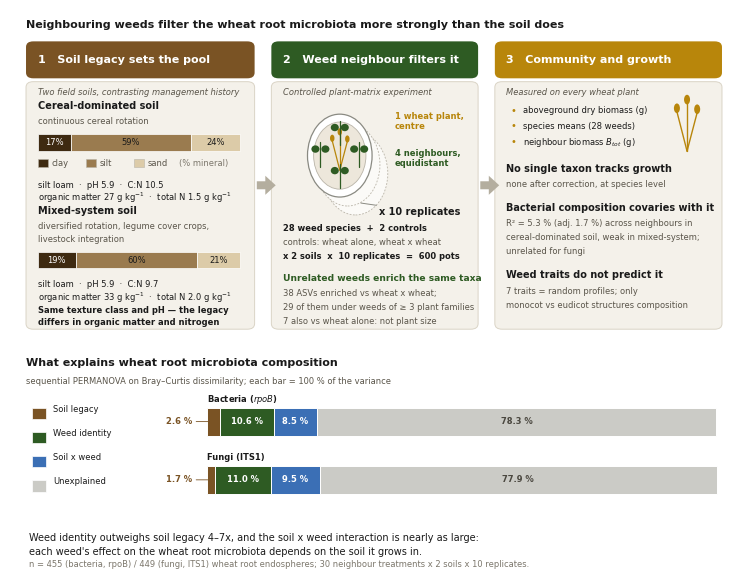

The matplotlib source for this figure:
"""Graphical abstract v2 (rev B) — Vanhove et al., neighbouring weeds x wheat root microbiota.
Redesign answering S. Cordeau's review comments:
  (1) soil descriptors (texture, pH, organic matter, N) added to capsule 1
  (2) capsule 2 shows the experimental design explicitly, with "x 10 replicates"
  (3) capsule 3 lists the measured growth variables and spells out what
      "collective, not single-taxon" means
  (4) variance bar is direct-labelled: no unexplained colour squares
"""
import matplotlib as mpl
import matplotlib.pyplot as plt
from matplotlib.patches import FancyBboxPatch, Rectangle, Ellipse, Circle, FancyArrow

# ---------------------------------------------------------------- style
BROWN   = "#7A5324"   # soil legacy
GREEN   = "#2E5B23"   # weed identity
AMBER   = "#B8860B"   # wheat performance
BLUE    = "#3B6FB5"   # soil x weed interaction
GREY    = "#CBCBC6"   # unexplained
INK     = "#1A1A1A"
CARD    = "#F4F1EA"
CARD2   = "#FFFFFF"
TEXTURE = ["#3E2A11", "#9A7B4F", "#DCCBA8"]   # clay / silt / sand (single-hue ramp)

FS_BASE, FS_ANN, FS_TICK = 8.0, 7.0, 6.0
KX = 4.25 / 7.09          # x-units per y-unit for physically square shapes

SOIL = {
    "AF193": dict(name="Cereal-dominated soil", code="AF193",
                  hist="continuous cereal rotation",
                  clay=16.7, silt=58.9, sand=24.5, ph=5.9, om=27, n=1.5, cn=10.5),
    "AF190": dict(name="Mixed-system soil", code="AF190",
                  hist="diversified rotation, legume cover crops, livestock",
                  clay=18.9, silt=59.9, sand=21.3, ph=5.9, om=33, n=2.0, cn=9.7),
}
VAR = {  # sequential PERMANOVA, Table 1
    "Bacteria ($\\it{rpoB}$)": [("Soil legacy", 2.6, BROWN), ("Weed identity", 10.6, GREEN),
                                ("Soil x weed", 8.5, BLUE), ("Unexplained", 78.3, GREY)],
    "Fungi (ITS1)":            [("Soil legacy", 1.7, BROWN), ("Weed identity", 11.0, GREEN),
                                ("Soil x weed", 9.5, BLUE), ("Unexplained", 77.9, GREY)],
}


# ---------------------------------------------------------------- glyphs
def wheat(ax, x, y, h=6.0, col=AMBER, lw=0.9):
    """Small upright cereal tuft."""
    for dx, hh in ((-0.9, 0.82), (0.0, 1.0), (0.9, 0.80)):
        ax.plot([x, x + dx * KX * h * 0.30], [y, y + h * hh], color=col, lw=lw,
                solid_capstyle="round", zorder=3)
        ax.add_patch(Ellipse((x + dx * KX * h * 0.30, y + h * hh + h * 0.07),
                             width=h * 0.16 * KX, height=h * 0.20,
                             facecolor=col, edgecolor="none", zorder=3))


def weed(ax, x, y, h=4.6, col=GREEN, lw=0.9):
    """Small broadleaf neighbour."""
    ax.plot([x, x], [y, y + h], color=col, lw=lw, solid_capstyle="round", zorder=3)
    for s in (-1, 1):
        ax.add_patch(Ellipse((x + s * h * 0.26 * KX, y + h * 0.72),
                             width=h * 0.42 * KX, height=h * 0.30,
                             angle=0, facecolor=col, edgecolor="none", zorder=3))


def pot_top(ax, cx, cy, r=8.5, nb=4, lw=0.9, label_neighbours=True):
    """Top view of one experimental unit: central wheat + nb neighbours."""
    ax.add_patch(Ellipse((cx, cy), width=2 * r * KX, height=2 * r,
                         facecolor=CARD2, edgecolor="#8A8A82", lw=lw, zorder=2))
    ax.add_patch(Ellipse((cx, cy), width=1.62 * r * KX, height=1.62 * r,
                         facecolor="#EDE7DB", edgecolor="#B9B4A8", lw=0.6, zorder=2))
    wheat(ax, cx, cy - 2.6, h=6.4)
    for dx, dy in ((-1, 0), (1, 0), (0, 1), (0, -1)):
        weed(ax, cx + dx * r * 0.60 * KX, cy + dy * r * 0.52 - 2.0, h=4.4)


def bullet(ax, x, y, text, size=FS_TICK, color=INK, weight="normal", dy=0):
    ax.text(x, y + dy, text, ha="left", va="center", fontsize=size,
            color=color, weight=weight, zorder=4)


def capsule(ax, x0, x1, y0, y1, number, title, colour):
    """Header bar + body card. Returns (bx0, bx1, by0, by1) of the body area."""
    hh = 6.6
    ax.add_patch(FancyBboxPatch((x0, y1 - hh), x1 - x0, hh,
                                boxstyle="round,pad=0,rounding_size=1.0",
                                facecolor=colour, edgecolor="none", zorder=3))
    ax.text(x0 + 1.6, y1 - hh / 2, f"{number}   {title}", ha="left", va="center",
            fontsize=FS_BASE, color="white", weight="bold", zorder=4)
    ax.add_patch(FancyBboxPatch((x0, y0), x1 - x0, y1 - hh - y0 - 0.6,
                                boxstyle="round,pad=0,rounding_size=1.0",
                                facecolor=CARD, edgecolor="#DAD4C6", lw=0.7, zorder=1))
    return x0 + 1.6, x1 - 1.6, y0 + 1.0, y1 - hh - 1.6


def texture_bar(ax, x0, w, y, h, s, names=False):
    """Clay/silt/sand stacked strip for one soil."""
    xx = x0
    for frac, col, nm in zip((s["clay"], s["silt"], s["sand"]), TEXTURE, ("clay", "silt", "sand")):
        wseg = w * frac / 100
        ax.add_patch(Rectangle((xx, y), wseg, h, facecolor=col, edgecolor="white",
                               lw=0.5, zorder=3))
        lbl = f"{frac:.0f}%"
        ax.text(xx + wseg / 2, y + h / 2, lbl,
                ha="center", va="center", fontsize=FS_TICK,
                color="white" if col == TEXTURE[0] else INK, zorder=4)
        xx += wseg


def chevron(ax, x, y, w=2.6, h=3.4, col="#B4AE9F"):
    ax.add_patch(FancyArrow(x, y, w, 0, width=h * 0.42, head_width=h,
                            head_length=w * 0.55, length_includes_head=True,
                            facecolor=col, edgecolor="none", zorder=3))


# ---------------------------------------------------------------- figure
def key_column(ax, x0, y_mid, entries, dy=4.0, sw=2.1):
    """Frameless swatch-first key: binds each colour to its factor name."""
    y = y_mid + dy * (len(entries) - 1) / 2
    for nm, col in entries:
        ax.add_patch(Rectangle((x0, y - sw / 2 * (7.28 / 5.6) * 0.62), sw * (5.6 / 7.28) * 0.62 * 2.0,
                               sw, facecolor=col, edgecolor="white", lw=0.5, zorder=4))
        ax.text(x0 + 2.9, y + sw / 2 - 0.05, nm, ha="left", va="center",
                fontsize=FS_TICK, color=INK, zorder=4)
        y -= dy


def fits(fig, ax, cards):
    """Texts whose bbox escapes the capsule rect they sit in."""
    r = fig.canvas.get_renderer()
    bad = []
    for t in fig.findobj(mpl.text.Text):
        if not (t.get_text().strip() and t.get_visible()):
            continue
        bb = t.get_window_extent(r)
        x, y = t.get_position()
        for (cx0, cx1, cy0, cy1) in cards:
            if cx0 - 1 <= x <= cx1 + 1 and cy0 - 1 <= y <= cy1 + 1:
                d0 = ax.transData.transform((cx0, cy0)); d1 = ax.transData.transform((cx1, cy1))
                if bb.x0 < d0[0] - 1 or bb.x1 > d1[0] + 1 or bb.y0 < d0[1] - 1 or bb.y1 > d1[1] + 1:
                    bad.append((t.get_text()[:38], round(x, 1), round(y, 1)))
                break
    return bad


def build(path="graphical_abstract_v2.png"):
    mpl.rcParams.update({"font.family": "DejaVu Sans", "pdf.fonttype": 42,
                         "svg.fonttype": "none"})
    fig = plt.figure(figsize=(7.28, 5.6), dpi=300)
    ax = fig.add_axes([0, 0, 1, 1])
    ax.set_xlim(0, 100); ax.set_ylim(0, 100); ax.axis("off")
    ax.add_patch(Rectangle((0, 0), 100, 100, facecolor="white", edgecolor="none", zorder=0))

    ax.text(2.2, 98.2, "Neighbouring weeds filter the wheat root microbiota more strongly than the soil does",
            ha="left", va="top", fontsize=FS_BASE, color=INK, weight="bold", zorder=4)

    TOP, BOT = 94.4, 43.0
    xs = [(2.2, 33.6), (35.9, 64.3), (66.6, 97.8)]
    cards = []

    # ============================================================ capsule 1
    bx0, bx1, by0, by1 = capsule(ax, *xs[0], BOT, TOP, "1", "Soil legacy sets the pool", BROWN)
    cards.append((xs[0][0], xs[0][1], BOT, TOP))
    ax.text(bx0, by1 - 0.2, "Two field soils, contrasting management history",
            ha="left", va="top", fontsize=FS_TICK, color="#5A554A", style="italic", zorder=4)
    y = by1 - 3.4
    for si, (key, hist_lines) in enumerate((("AF193", ["continuous cereal rotation"]),
                                            ("AF190", ["diversified rotation, legume cover crops,",
                                                       "livestock integration"]))):
        s = SOIL[key]
        ax.text(bx0, y, s["name"], ha="left", va="center", fontsize=FS_ANN,
                color=INK, weight="bold", zorder=4)
        hy = y - 2.7
        for hl in hist_lines:
            ax.text(bx0, hy, hl, ha="left", va="center", fontsize=FS_TICK,
                    color="#5A554A", zorder=4)
            hy -= 2.3
        texture_bar(ax, bx0, bx1 - bx0 - 0.4, hy - 2.9, 2.9, s)
        hy -= 2.9
        if si == 0:   # bind texture colours to names once, directly under the first bar
            xw = 0.0
            for nm, col in zip(("clay", "silt", "sand"), TEXTURE):
                ax.add_patch(Rectangle((bx0 + xw, hy - 3.0), 1.4, 1.5, facecolor=col,
                                       edgecolor="#B9B4A8", lw=0.4, zorder=4))
                ax.text(bx0 + xw + 1.9, hy - 2.25, nm, ha="left", va="center",
                        fontsize=FS_TICK, color="#5A554A", zorder=4)
                xw += 6.6
            ax.text(bx0 + xw - 0.4, hy - 2.25, "(% mineral)", ha="left", va="center",
                    fontsize=FS_TICK, color="#7C776C", zorder=4)
            hy -= 3.2
        ax.text(bx0, hy - 3.0, f"silt loam  ·  pH {s['ph']:.1f}  ·  C:N {s['cn']:.1f}",
                ha="left", va="center", fontsize=FS_TICK, color=INK, zorder=4)
        ax.text(bx0, hy - 5.3,
                f"organic matter {s['om']} g kg$^{{-1}}$  ·  total N {s['n']:.1f} g kg$^{{-1}}$",
                ha="left", va="center", fontsize=FS_TICK, color=INK, zorder=4)
        y = hy - 7.6
    ax.text(bx0, by0 + 2.4, "Same texture class and pH — the legacy",
            ha="left", va="center", fontsize=FS_TICK, color=INK, weight="bold", zorder=4)
    ax.text(bx0, by0 + 0.2, "differs in organic matter and nitrogen",
            ha="left", va="center", fontsize=FS_TICK, color=INK, weight="bold", zorder=4)

    chevron(ax, xs[0][1] + 0.3, (TOP + BOT) / 2)

    # ============================================================ capsule 2
    bx0, bx1, by0, by1 = capsule(ax, *xs[1], BOT, TOP, "2", "Weed neighbour filters it", GREEN)
    cards.append((xs[1][0], xs[1][1], BOT, TOP))
    ax.text(bx0, by1 - 0.2, "Controlled plant-matrix experiment",
            ha="left", va="top", fontsize=FS_TICK, color="#5A554A", style="italic", zorder=4)

    cx, cy = bx0 + 7.8, by1 - 12.2
    for k in (2, 1):
        ax.add_patch(Ellipse((cx + 1.8 * k * KX, cy - 1.6 * k), width=2 * 7.4 * KX,
                             height=2 * 7.4, facecolor="#FBFAF7", edgecolor="#B9B4A8",
                             lw=0.6, ls=(0, (2.2, 1.8)), zorder=1))
    pot_top(ax, cx, cy, r=7.4)
    ax.annotate("x 10 replicates", xy=(cx + 4.2 * KX, cy - 8.4),
                xytext=(bx0 + 13.2, by1 - 22.2), fontsize=FS_ANN, color=INK,
                weight="bold", ha="left", va="center", zorder=5,
                arrowprops=dict(arrowstyle="-", lw=0.7, color="#8A8A82",
                                shrinkA=0, shrinkB=2))
    ax.text(bx0 + 15.4, by1 - 4.4, "1 wheat plant,\ncentre", ha="left", va="top",
            fontsize=FS_TICK, color=AMBER, weight="bold", zorder=4)
    ax.text(bx0 + 15.4, by1 - 11.0, "4 neighbours,\nequidistant", ha="left", va="top",
            fontsize=FS_TICK, color=GREEN, weight="bold", zorder=4)

    yy = by1 - 25.2
    for txt, w, c in (("28 weed species  +  2 controls", "bold", INK),
                      ("controls: wheat alone, wheat x wheat", "normal", "#5A554A"),
                      ("x 2 soils  x  10 replicates  =  600 pots", "bold", INK)):
        ax.text(bx0, yy, txt, ha="left", va="center", fontsize=FS_TICK,
                color=c, weight=w, zorder=4)
        yy -= 2.5
    yy -= 1.5
    ax.text(bx0, yy, "Unrelated weeds enrich the same taxa", ha="left", va="center",
            fontsize=FS_TICK + 0.6, color=GREEN, weight="bold", zorder=4)
    yy -= 2.6
    for txt in ("38 ASVs enriched vs wheat x wheat;",
                "29 of them under weeds of ≥ 3 plant families",
                "7 also vs wheat alone: not plant size"):
        ax.text(bx0, yy, txt, ha="left", va="center", fontsize=FS_TICK,
                color="#5A554A", zorder=4)
        yy -= 2.5

    chevron(ax, xs[1][1] + 0.3, (TOP + BOT) / 2)

    # ============================================================ capsule 3
    bx0, bx1, by0, by1 = capsule(ax, *xs[2], BOT, TOP, "3", "Community and growth", AMBER)
    cards.append((xs[2][0], xs[2][1], BOT, TOP))
    ax.text(bx0, by1 - 0.2, "Measured on every wheat plant", ha="left", va="top",
            fontsize=FS_TICK, color="#5A554A", style="italic", zorder=4)
    yy = by1 - 4.2
    for txt in ("aboveground dry biomass (g)",
                "species means (28 weeds)",
                "neighbour biomass $B_{tot}$ (g)"):
        ax.text(bx0 + 0.6, yy, "•", ha="left", va="center", fontsize=FS_ANN, color=AMBER, zorder=4)
        ax.text(bx0 + 2.2, yy, txt, ha="left", va="center", fontsize=FS_TICK, color=INK, zorder=4)
        yy -= 2.8
    wheat(ax, bx1 - 3.2, by1 - 11.4, h=8.6, lw=1.0)

    yy -= 2.0
    ax.text(bx0, yy, "No single taxon tracks growth", ha="left", va="center",
            fontsize=FS_ANN, color=INK, weight="bold", zorder=4)
    yy -= 2.8
    ax.text(bx0, yy, "none after correction, at species level", ha="left", va="center",
            fontsize=FS_TICK, color="#5A554A", zorder=4)
    yy -= 4.2
    ax.text(bx0, yy, "Bacterial composition covaries with it", ha="left", va="center",
            fontsize=FS_ANN, color=INK, weight="bold", zorder=4)
    yy -= 2.8
    ax.text(bx0, yy, "R² = 5.3 % (adj. 1.7 %) across neighbours in", ha="left", va="center",
            fontsize=FS_TICK, color="#5A554A", zorder=4)
    yy -= 2.5
    ax.text(bx0, yy, "cereal-dominated soil, weak in mixed-system;", ha="left", va="center",
            fontsize=FS_TICK, color="#5A554A", zorder=4)
    yy -= 2.5
    ax.text(bx0, yy, "unrelated for fungi", ha="left", va="center", fontsize=FS_TICK,
            color="#5A554A", zorder=4)
    yy -= 4.2
    ax.text(bx0, yy, "Weed traits do not predict it", ha="left", va="center",
            fontsize=FS_ANN, color=INK, weight="bold", zorder=4)
    yy -= 2.8
    ax.text(bx0, yy, "7 traits = random profiles; only", ha="left", va="center",
            fontsize=FS_TICK, color="#5A554A", zorder=4)
    yy -= 2.5
    ax.text(bx0, yy, "monocot vs eudicot structures composition", ha="left", va="center",
            fontsize=FS_TICK, color="#5A554A", zorder=4)

    # ============================================== variance panel
    ax.text(2.2, 37.0, "What explains wheat root microbiota composition",
            ha="left", va="center", fontsize=FS_BASE, color=INK, weight="bold", zorder=4)
    ax.text(2.2, 33.6, "sequential PERMANOVA on Bray–Curtis dissimilarity; each bar = 100 % of the variance",
            ha="left", va="center", fontsize=FS_TICK, color="#5A554A", zorder=4)

    BX0, BXW, hbar = 27.0, 70.0, 5.0
    rows = list(VAR.items())
    ybar = [24.0, 13.6]
    key_column(ax, 3.0, (ybar[0] + hbar / 2 + ybar[1] + hbar / 2) / 2,
               [(nm, col) for nm, _, col in VAR[rows[0][0]]], dy=4.3)

    for (row_name, segs), yb in zip(rows, ybar):
        ax.text(BX0, yb + hbar + 1.5, row_name, ha="left", va="center",
                fontsize=FS_TICK, color=INK, weight="bold", zorder=4)
        xx = BX0
        for nm, pct, col in segs:
            w = BXW * pct / 100
            ax.add_patch(Rectangle((xx, yb), w, hbar, facecolor=col,
                                   edgecolor="white", lw=0.7, zorder=3))
            if w > 5.0:
                ax.text(xx + w / 2, yb + hbar / 2, f"{pct:.1f} %", ha="center", va="center",
                        fontsize=FS_TICK, color="white" if col != GREY else "#4A473F",
                        weight="bold", zorder=4)
            else:   # soil-legacy segment is too narrow to hold its own value
                ax.annotate(f"{pct:.1f} %", xy=(xx + w * 0.5, yb + hbar / 2),
                            xytext=(BX0 - 2.0, yb + hbar / 2), fontsize=FS_TICK, color=col,
                            weight="bold", ha="right", va="center", zorder=5,
                            arrowprops=dict(arrowstyle="-", lw=0.6, color=col,
                                            shrinkA=1, shrinkB=0))
            xx += w

    ax.text(2.6, 5.8,
            "Weed identity outweighs soil legacy 4–7x, and the soil x weed interaction is nearly as large:",
            ha="left", va="center", fontsize=FS_ANN, color=INK, zorder=4)
    ax.text(2.6, 3.3, "each weed's effect on the wheat root microbiota depends on the soil it grows in.",
            ha="left", va="center", fontsize=FS_ANN, color=INK, zorder=4)
    ax.text(2.6, 1.0, "n = 455 (bacteria, rpoB) / 449 (fungi, ITS1) wheat root endospheres; 30 neighbour treatments x 2 soils x 10 replicates.",
            ha="left", va="center", fontsize=FS_TICK, color="#7C776C", zorder=4)

    fig.savefig(path, dpi=300)
    fig.savefig(path.replace(".png", ".pdf"))
    return fig, ax, cards


if __name__ == "__main__":
    fig, ax, cards = build()
